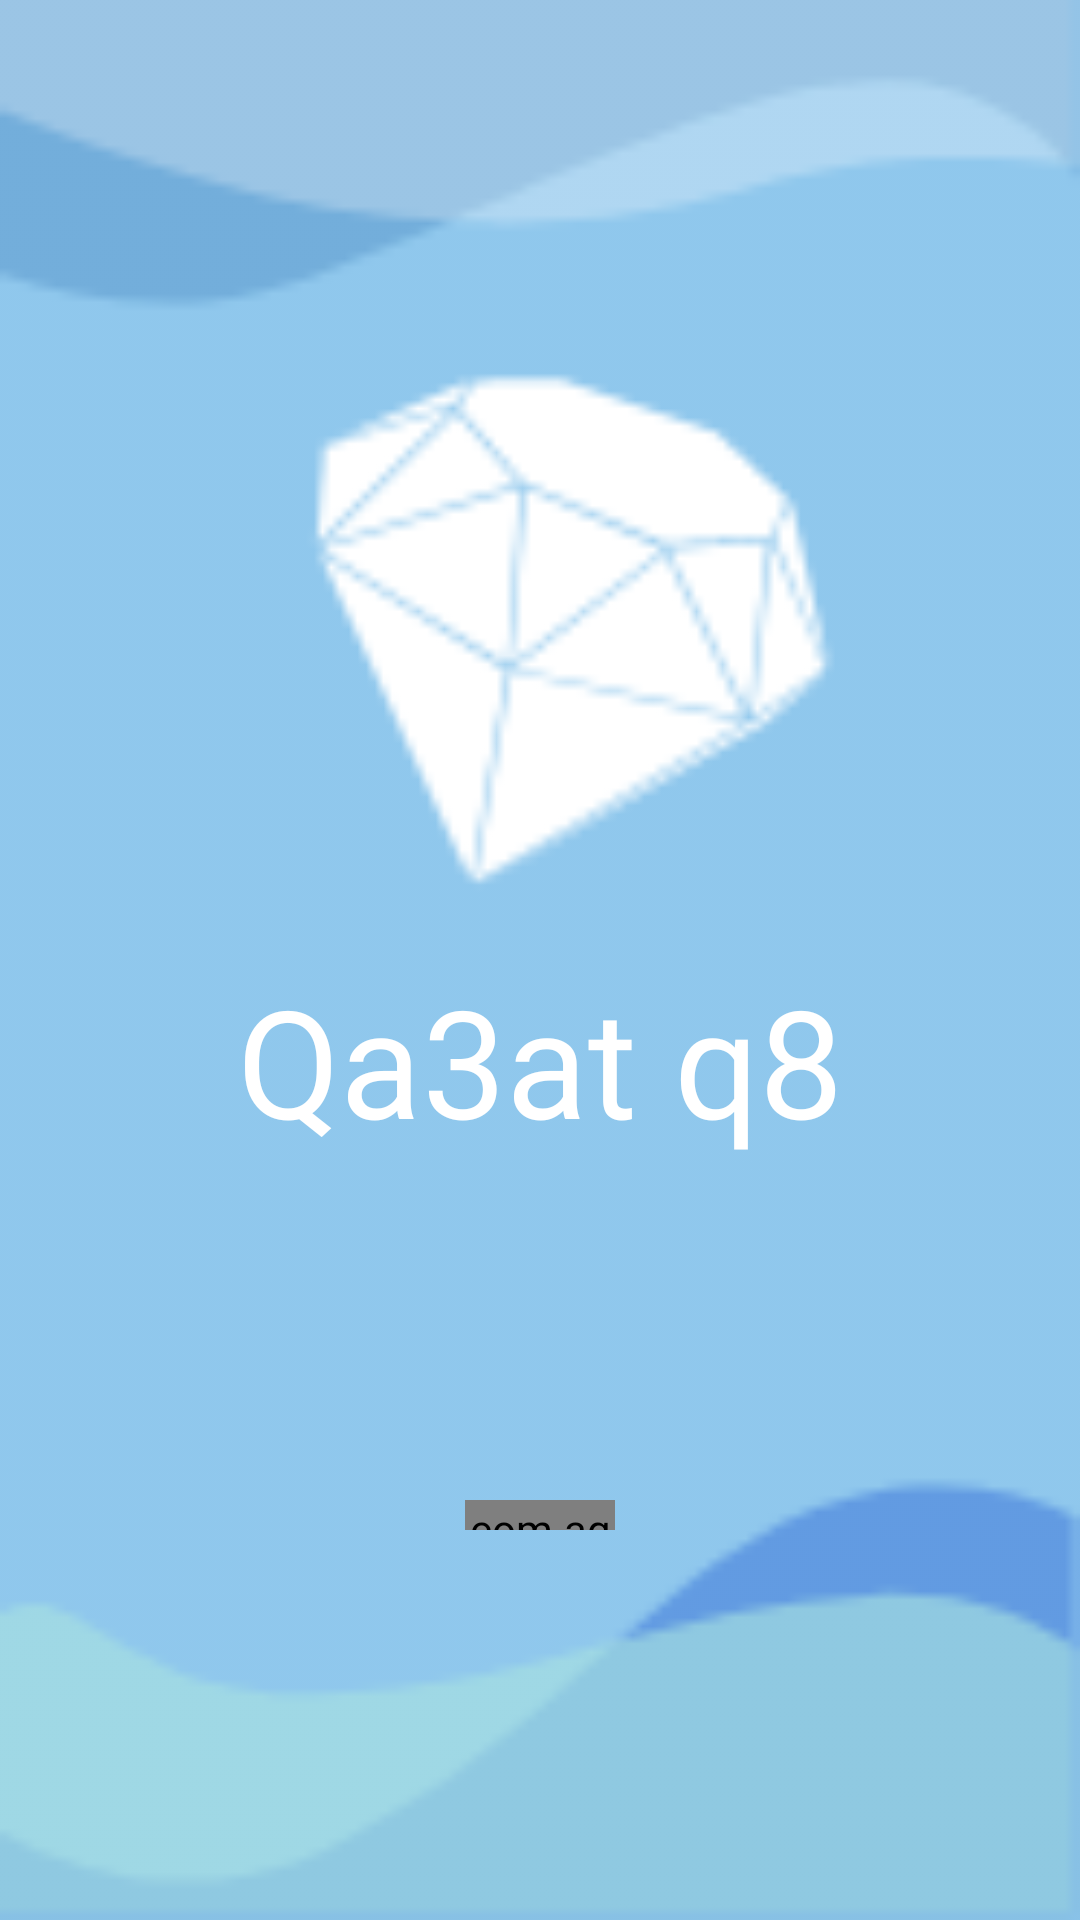

Layout XML and referenced resources for this Android screen:
<!-- AndroidManifest.xml: application theme AppTheme -->
<!-- res/layout/activity_main.xml -->
<?xml version="1.0" encoding="utf-8"?>
<RelativeLayout xmlns:android="http://schemas.android.com/apk/res/android"
    xmlns:app="http://schemas.android.com/apk/res-auto"
    xmlns:tools="http://schemas.android.com/tools"
    android:layout_width="match_parent"
    android:layout_height="match_parent"
    android:background="@drawable/mainpagebackground"
    tools:context=".MainActivity">

    <ImageView
        android:id="@+id/logo_"
        android:layout_width="200dp"
        android:layout_height="200dp"
        android:layout_centerHorizontal="true"
        android:layout_marginTop="120dp"
        tools:srcCompat="@tools:sample/avatars"
        android:background="@drawable/logo"/>

    <TextView
        android:id="@+id/logoname"
        android:layout_width="wrap_content"
        android:layout_height="wrap_content"
        android:layout_alignTop="@id/logo_"
        android:layout_centerHorizontal="true"
        android:layout_marginTop="200dp"
        android:fontFamily="@font/gabriela"
        android:text="Qa3at q8"
        android:textColor="#FFFFFF"
        android:textSize="50dp" />

    <com.agrawalsuneet.dotsloader.loaders.TashieLoader
        android:layout_width="50dp"
        android:layout_height="10dp"
        android:id="@+id/loadingbar"
        android:layout_centerHorizontal="true"
        android:layout_marginTop="500dp"
        app:tashieloader_animDelay="130"
        app:tashieloader_animDur="400"
        app:tashieloader_dotsColor="#FFFFFF"
        app:tashieloader_dotsDist="5dp"
        app:tashieloader_dotsRadius="10dp"
        app:tashieloader_interpolator="@android:anim/accelerate_interpolator"
        app:tashieloader_noOfDots="5" />

</RelativeLayout>
<!-- resources referenced by this layout -->
<resources>
  <!-- drawable logo: png bitmap (drawable-v24, 2426 bytes) -->
  <!-- drawable mainpagebackground: png bitmap (drawable-v24, 2956 bytes) -->
  <style name="AppTheme" parent="Theme.AppCompat.Light.NoActionBar">
  
  
  
  
          <item name="colorPrimary">@color/colorPrimary</item>
          <item name="colorPrimaryDark">@color/colorPrimaryDark</item>
          <item name="colorAccent">@color/colorAccent</item>
  
  
      </style>
  <!-- not gathered from this repository: default colours our renderer supplied (Android Studio template values) -->
  <color name="colorPrimary">#FF6200EE</color>
  <color name="colorPrimaryDark">#FF3700B3</color>
  <color name="colorAccent">#FF03DAC5</color>
</resources>
